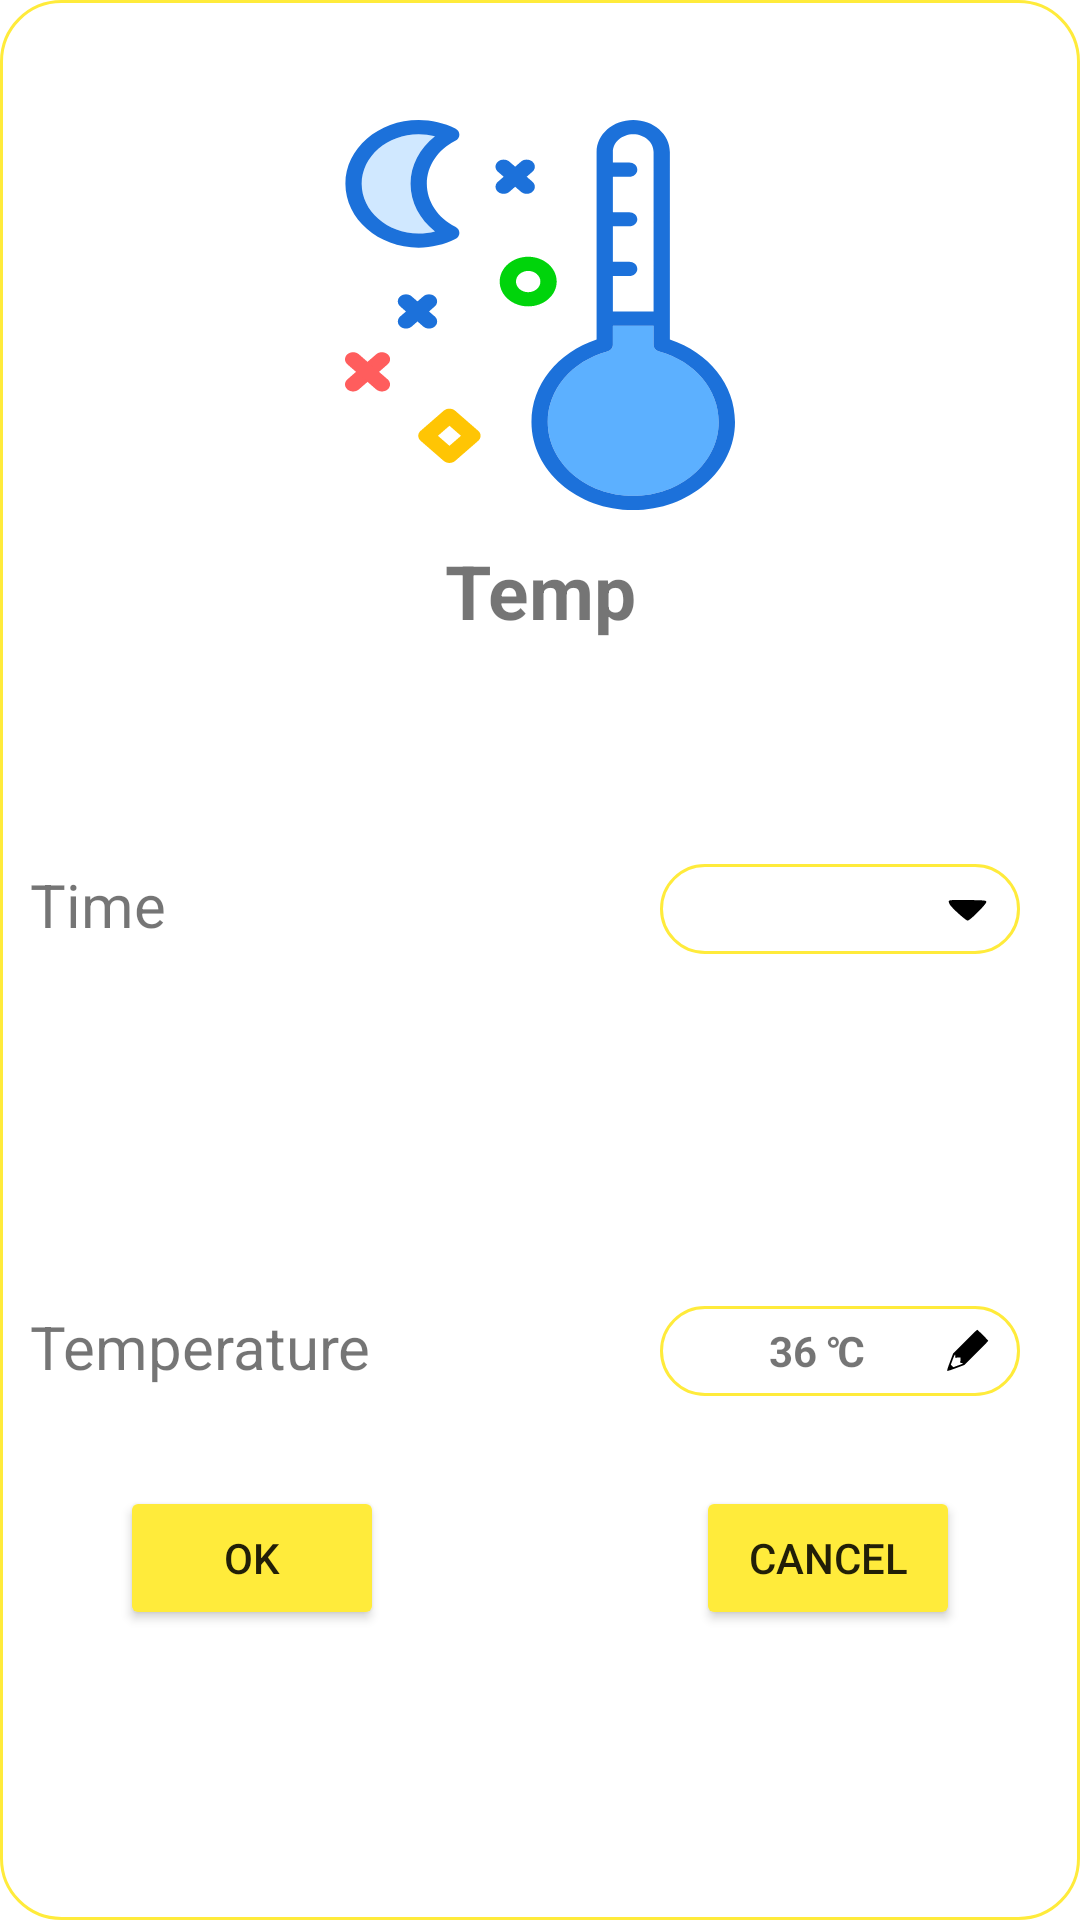

Android layout source for this screen:
<!-- AndroidManifest.xml: application theme Theme.BabyCare -->
<!-- res/layout/dialog_temp.xml -->
<?xml version="1.0" encoding="utf-8"?>
<androidx.constraintlayout.widget.ConstraintLayout xmlns:android="http://schemas.android.com/apk/res/android"
    xmlns:app="http://schemas.android.com/apk/res-auto"
    xmlns:tools="http://schemas.android.com/tools"
    android:id="@+id/dialog_temp"
    android:layout_width="match_parent"
    android:layout_height="match_parent"
    android:minWidth="300dp"
    android:minHeight="500dp"
    android:background="@drawable/spline_dialog">


    <ImageView
        android:id="@+id/img_temp"
        android:layout_width="wrap_content"
        android:layout_height="130dp"
        android:layout_marginTop="40dp"
        android:src="@drawable/temp"
        app:layout_constraintHorizontal_bias="0.0"
        app:layout_constraintLeft_toLeftOf="parent"
        app:layout_constraintRight_toRightOf="parent"
        app:layout_constraintTop_toTopOf="parent" />

    <TextView
        android:id="@+id/tv_temp"
        android:layout_width="wrap_content"
        android:layout_height="wrap_content"
        android:text="Temp"
        android:textSize="25sp"
        android:textStyle="bold"
        android:layout_marginTop="10dp"
        app:layout_constraintLeft_toLeftOf="parent"
        app:layout_constraintRight_toRightOf="parent"
        app:layout_constraintTop_toBottomOf="@id/img_temp" />

    <TextView
        android:layout_width="wrap_content"
        android:layout_height="wrap_content"
        android:paddingLeft="10sp"
        android:text="Time"
        android:textSize="20sp"
        app:layout_constraintStart_toStartOf="parent"
        app:layout_constraintTop_toTopOf="@+id/guideline2" />

    <TextView
        android:layout_width="wrap_content"
        android:layout_height="wrap_content"
        android:paddingLeft="10dp"
        android:text="Temperature"
        android:textSize="20sp"
        app:layout_constraintStart_toStartOf="parent"
        app:layout_constraintTop_toTopOf="@+id/guideline4" />


    <TextView
        android:id="@+id/tv_temp_time"
        android:layout_width="120dp"
        android:layout_height="30dp"
        android:layout_marginRight="20dp"
        android:gravity="center"
        android:drawableRight="@drawable/ic_triangle"
        android:textStyle="bold"
        android:background="@drawable/spline"
        app:layout_constraintEnd_toEndOf="parent"
        android:paddingStart="10dp"
        android:paddingEnd="10dp"
        app:layout_constraintTop_toTopOf="@+id/guideline2" />

    <Button
        android:id="@+id/btn_temp_ok"
        android:layout_width="wrap_content"
        android:layout_height="wrap_content"
        android:layout_marginLeft="40dp"
        android:layout_marginTop="60dp"
        android:text="ok"
        android:backgroundTint="@color/orange3"
        app:layout_constraintStart_toStartOf="parent"
        app:layout_constraintTop_toTopOf="@+id/guideline4" />

    <Button
        android:id="@+id/btn_temp_cancel"
        android:layout_width="wrap_content"
        android:layout_height="wrap_content"
        android:layout_marginTop="60dp"
        android:layout_marginEnd="40dp"
        android:text="cancel"
        android:backgroundTint="@color/orange3"
        app:layout_constraintEnd_toEndOf="parent"
        app:layout_constraintTop_toTopOf="@+id/guideline4" />

    <ImageView
        android:id="@+id/img_bin_temp"
        android:visibility="gone"
        android:layout_width="30dp"
        android:layout_height="30dp"
        android:src="@drawable/ic_bin"
        app:layout_constraintEnd_toEndOf="parent"
        app:layout_constraintTop_toTopOf="parent"
        android:layout_marginEnd="10dp"
        android:layout_marginTop="10dp"
        />


    <androidx.constraintlayout.widget.Guideline
        android:id="@+id/guideline2"
        android:layout_width="wrap_content"
        android:layout_height="wrap_content"
        android:orientation="horizontal"
        app:layout_constraintGuide_percent="0.45" />

    <androidx.constraintlayout.widget.Guideline
        android:id="@+id/guideline4"
        android:layout_width="wrap_content"
        android:layout_height="wrap_content"
        android:orientation="horizontal"
        app:layout_constraintGuide_percent="0.68" />

    <TextView
        android:id="@+id/tv_temp_amount"
        android:layout_width="120dp"
        android:layout_height="30dp"
        android:gravity="center"
        android:layout_marginRight="20dp"
        android:textStyle="bold"
        android:text="36 ℃"
        android:drawableRight="@drawable/ic_pen"
        android:background="@drawable/spline"
        app:layout_constraintEnd_toEndOf="parent"
        android:paddingStart="10dp"
        android:paddingEnd="10dp"
        app:layout_constraintTop_toTopOf="@+id/guideline4" />

</androidx.constraintlayout.widget.ConstraintLayout>
<!-- resources referenced by this layout -->
<resources>
  <color name="orange3">#FFEB3B</color>
  <!-- drawable ic_bin: vector/xml drawable (drawable, 2128 chars, omitted) -->
  <!-- drawable ic_pen (drawable) -->
  <vector android:height="15dp" android:viewportHeight="100"
      android:viewportWidth="100" android:width="15dp" xmlns:android="http://schemas.android.com/apk/res/android">
      <path android:fillColor="#000000"
          android:pathData="M44.3,30.2l-26.2,26.3 -7.1,18.9c-4.6,12.3 -6.8,19.2 -6.1,19.9 0.6,0.6 7.5,-1.6 19.8,-6.2l18.8,-7.1 26.3,-26.3c14.4,-14.4 26.2,-26.6 26.2,-27.2 0,-1.3 -23.2,-24.5 -24.5,-24.5 -0.6,-0 -12.8,11.8 -27.2,26.2zM22.8,62.7c-0.3,3.3 0,3.8 1.7,3.4 1.1,-0.2 3.8,-0.4 6,-0.5l4,-0.1 -0.1,4c-0.1,2.2 -0.3,4.9 -0.5,6 -0.3,1.7 0.3,2.1 3.6,2.5 4.6,0.6 4.9,0.4 -9.4,5.6l-9.5,3.5 -2.8,-2.8 -2.8,-2.9 4.1,-11.2c4.3,-11.5 6.2,-14 5.7,-7.5z" android:strokeColor="#00000000"/>
  </vector>
  <!-- drawable ic_triangle (drawable) -->
  <vector android:height="15dp" android:viewportHeight="52"
      android:viewportWidth="52" android:width="15dp" xmlns:android="http://schemas.android.com/apk/res/android">
      <path android:fillColor="#000000"
          android:pathData="M4.4,17.4c-0.3,0.9 0.4,2.9 1.5,4.5 3.5,4.9 18.3,18.1 20.3,18.1 2.7,-0 22.1,-19.5 21.6,-21.7 -0.3,-1.7 -2.1,-1.8 -21.6,-2.1 -18,-0.2 -21.3,-0 -21.8,1.2z" android:strokeColor="#00000000"/>
  </vector>
  <!-- drawable spline (drawable) -->
  <?xml version="1.0" encoding="utf-8"?>
  <shape xmlns:android="http://schemas.android.com/apk/res/android"
      android:shape="rectangle">
  
      <corners android:radius="20dp"/>
      <stroke android:width="1dp"
          android:color="@color/orange"/>
  
  </shape>
  <!-- drawable spline_dialog (drawable) -->
  <?xml version="1.0" encoding="utf-8"?>
  <shape xmlns:android="http://schemas.android.com/apk/res/android"
      android:shape="rectangle">
  
      <corners android:radius="20dp"/>
      <stroke android:width="1dp"
          android:color="@color/orange"/>
      <solid android:color="@color/white"/>
  
  </shape>
  <!-- drawable temp: vector/xml drawable (drawable, 4244 chars, omitted) -->
  <style name="Theme.BabyCare" parent="Theme.MaterialComponents.DayNight.NoActionBar">
          
          <item name="colorPrimary">@color/orange2</item>
          <item name="colorPrimaryVariant">@color/orange2</item>
          <item name="colorOnPrimary">@color/white</item>
          
          <item name="colorSecondary">@color/orange</item>
          <item name="colorSecondaryVariant">@color/orange2</item>
          <item name="colorOnSecondary">@color/black</item>
          
          <item name="android:statusBarColor" tools:targetApi="l">@color/orange</item>
          
      </style>
  <color name="orange">#FFEB3B</color>
  <color name="white">#FFFFFFFF</color>
  <color name="orange2">#67A3D3</color>
  <color name="black">#FF000000</color>
</resources>
